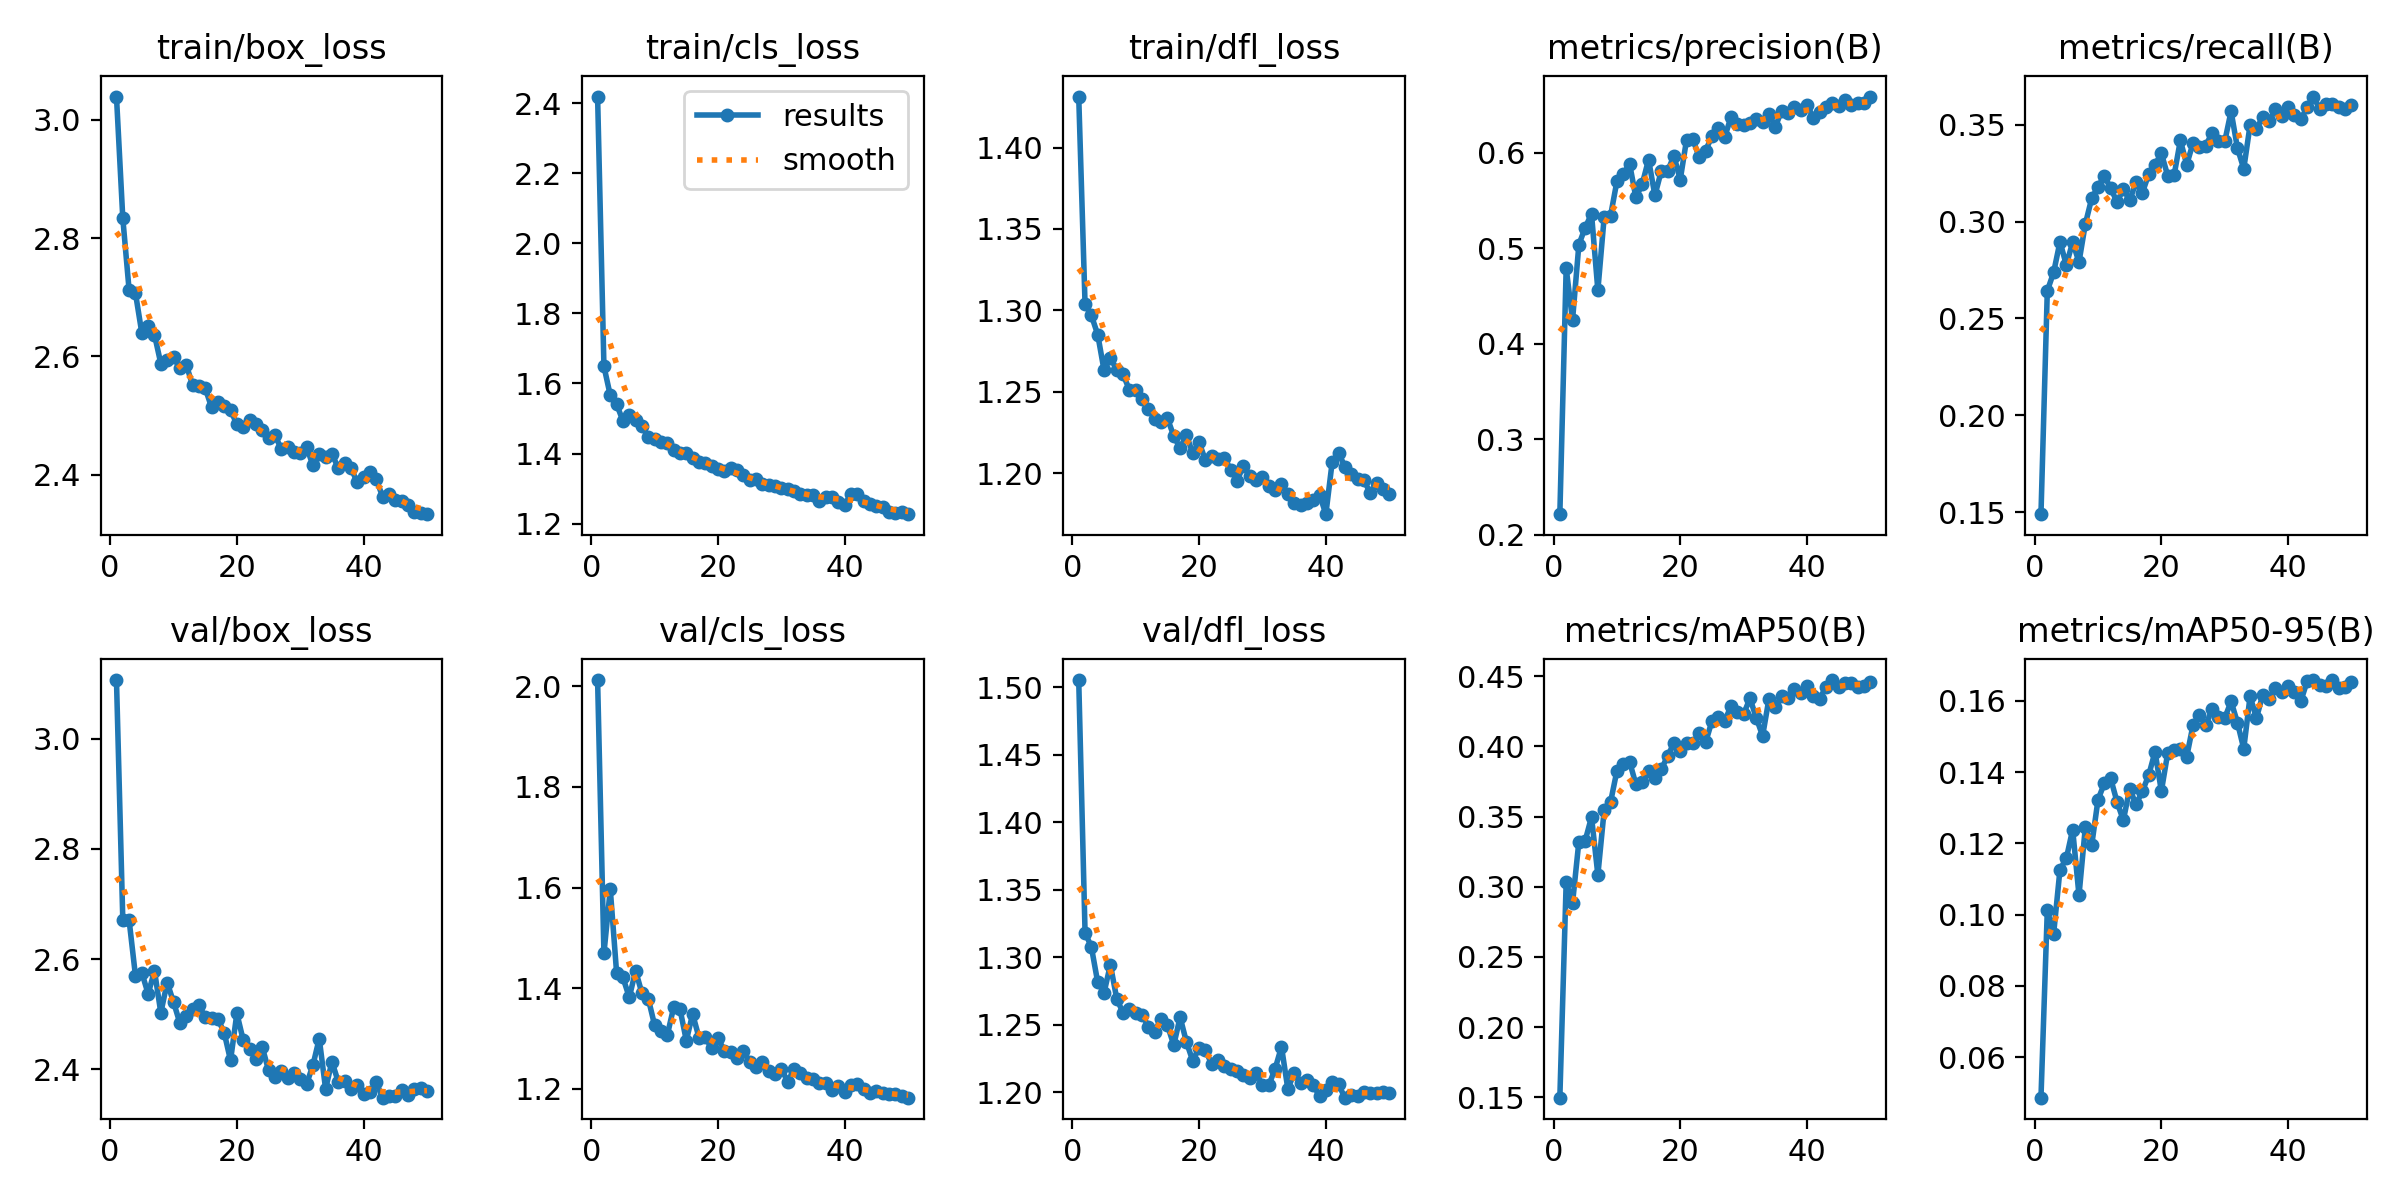

Data behind this chart, as committed beside it:
epoch, time, train/box_loss, train/cls_loss, train/dfl_loss, metrics/precision(B), metrics/recall(B), metrics/mAP50(B), metrics/mAP50-95(B), val/box_loss, val/cls_loss, val/dfl_loss, lr/pg0, lr/pg1, lr/pg2
1, 75.99, 3.039, 2.419, 1.431, 0.2216, 0.149, 0.1497, 0.04867, 3.107, 2.012, 1.505, 0.0006629, 0.0006629, 0.0006629
2, 120.3, 2.833, 1.649, 1.304, 0.4792, 0.2642, 0.3032, 0.1012, 2.671, 1.469, 1.318, 0.001303, 0.001303, 0.001303
3, 164.4, 2.711, 1.566, 1.297, 0.4247, 0.2737, 0.2882, 0.09466, 2.67, 1.597, 1.308, 0.001917, 0.001917, 0.001917
4, 207.5, 2.707, 1.541, 1.285, 0.5037, 0.2895, 0.3321, 0.1126, 2.569, 1.431, 1.281, 0.001881, 0.001881, 0.001881
5, 250.1, 2.64, 1.493, 1.263, 0.5217, 0.2776, 0.3329, 0.1158, 2.575, 1.421, 1.274, 0.001842, 0.001842, 0.001842
6, 292.1, 2.652, 1.511, 1.271, 0.5359, 0.2893, 0.3497, 0.1239, 2.537, 1.382, 1.294, 0.001802, 0.001802, 0.001802
7, 334.8, 2.636, 1.495, 1.264, 0.456, 0.2791, 0.3084, 0.1054, 2.579, 1.435, 1.269, 0.001762, 0.001762, 0.001762
8, 377, 2.588, 1.477, 1.261, 0.5329, 0.2987, 0.3547, 0.1245, 2.502, 1.39, 1.259, 0.001723, 0.001723, 0.001723
9, 419.6, 2.594, 1.447, 1.251, 0.5339, 0.3119, 0.3602, 0.1194, 2.557, 1.379, 1.262, 0.001683, 0.001683, 0.001683
10, 463.3, 2.599, 1.441, 1.251, 0.5699, 0.318, 0.3825, 0.1322, 2.522, 1.326, 1.259, 0.001644, 0.001644, 0.001644
11, 506.2, 2.58, 1.433, 1.245, 0.5773, 0.3235, 0.3875, 0.1368, 2.484, 1.315, 1.258, 0.001604, 0.001604, 0.001604
12, 550.4, 2.586, 1.43, 1.239, 0.5887, 0.3172, 0.3891, 0.1382, 2.497, 1.307, 1.249, 0.001564, 0.001564, 0.001564
13, 594.2, 2.552, 1.409, 1.234, 0.5532, 0.3101, 0.373, 0.1316, 2.51, 1.362, 1.245, 0.001525, 0.001525, 0.001525
14, 637.6, 2.55, 1.403, 1.231, 0.5672, 0.3167, 0.3746, 0.1265, 2.516, 1.359, 1.255, 0.001485, 0.001485, 0.001485
15, 681.6, 2.546, 1.401, 1.234, 0.5928, 0.3109, 0.3824, 0.1353, 2.495, 1.296, 1.25, 0.001446, 0.001446, 0.001446
16, 725, 2.514, 1.386, 1.223, 0.5553, 0.3202, 0.3777, 0.1309, 2.493, 1.349, 1.235, 0.001406, 0.001406, 0.001406
17, 768.8, 2.522, 1.376, 1.215, 0.5807, 0.3148, 0.3837, 0.1346, 2.492, 1.302, 1.256, 0.001366, 0.001366, 0.001366
18, 811.5, 2.516, 1.374, 1.223, 0.5807, 0.3244, 0.3929, 0.1391, 2.466, 1.303, 1.237, 0.001327, 0.001327, 0.001327
19, 854.6, 2.509, 1.365, 1.212, 0.5968, 0.3293, 0.4025, 0.1457, 2.416, 1.281, 1.223, 0.001287, 0.001287, 0.001287
20, 897, 2.485, 1.357, 1.219, 0.5718, 0.3352, 0.3965, 0.1346, 2.501, 1.301, 1.233, 0.001248, 0.001248, 0.001248
21, 940.1, 2.481, 1.349, 1.208, 0.6138, 0.3236, 0.4023, 0.1453, 2.453, 1.276, 1.231, 0.001208, 0.001208, 0.001208
22, 983, 2.492, 1.358, 1.21, 0.614, 0.3237, 0.4022, 0.1462, 2.437, 1.274, 1.221, 0.001168, 0.001168, 0.001168
23, 1026, 2.485, 1.353, 1.209, 0.5951, 0.3419, 0.4093, 0.1464, 2.419, 1.262, 1.224, 0.001129, 0.001129, 0.001129
24, 1069, 2.475, 1.338, 1.209, 0.6023, 0.3294, 0.4028, 0.1443, 2.44, 1.275, 1.22, 0.001089, 0.001089, 0.001089
25, 1114, 2.462, 1.325, 1.202, 0.6172, 0.3405, 0.4181, 0.1532, 2.398, 1.254, 1.217, 0.00105, 0.00105, 0.00105
26, 1157, 2.467, 1.328, 1.195, 0.6261, 0.3386, 0.4206, 0.156, 2.386, 1.244, 1.216, 0.00101, 0.00101, 0.00101
27, 1200, 2.443, 1.312, 1.205, 0.616, 0.3392, 0.4182, 0.1531, 2.397, 1.254, 1.213, 0.0009704, 0.0009704, 0.0009704
28, 1243, 2.446, 1.31, 1.198, 0.6372, 0.3456, 0.4284, 0.1576, 2.385, 1.236, 1.211, 0.0009308, 0.0009308, 0.0009308
29, 1286, 2.438, 1.308, 1.196, 0.63, 0.3414, 0.4242, 0.1553, 2.393, 1.229, 1.215, 0.0008912, 0.0008912, 0.0008912
30, 1329, 2.436, 1.302, 1.197, 0.629, 0.3413, 0.4229, 0.1551, 2.383, 1.24, 1.205, 0.0008516, 0.0008516, 0.0008516
31, 1373, 2.446, 1.299, 1.192, 0.6316, 0.3569, 0.4343, 0.1598, 2.373, 1.214, 1.205, 0.000812, 0.000812, 0.000812
32, 1416, 2.416, 1.293, 1.189, 0.6358, 0.3379, 0.4203, 0.1539, 2.407, 1.24, 1.218, 0.0007724, 0.0007724, 0.0007724
33, 1459, 2.435, 1.283, 1.193, 0.6325, 0.3272, 0.4075, 0.1465, 2.456, 1.232, 1.234, 0.0007328, 0.0007328, 0.0007328
34, 1502, 2.429, 1.28, 1.187, 0.6409, 0.3498, 0.434, 0.1613, 2.364, 1.222, 1.203, 0.0006932, 0.0006932, 0.0006932
35, 1545, 2.435, 1.282, 1.182, 0.627, 0.3479, 0.4281, 0.1551, 2.414, 1.221, 1.214, 0.0006536, 0.0006536, 0.0006536
36, 1588, 2.411, 1.263, 1.181, 0.644, 0.3539, 0.4358, 0.1617, 2.377, 1.212, 1.207, 0.000614, 0.000614, 0.000614
37, 1632, 2.42, 1.276, 1.181, 0.6415, 0.3517, 0.4346, 0.1606, 2.378, 1.211, 1.209, 0.0005744, 0.0005744, 0.0005744
38, 1676, 2.412, 1.275, 1.183, 0.6482, 0.358, 0.4412, 0.1637, 2.364, 1.197, 1.205, 0.0005348, 0.0005348, 0.0005348
39, 1719, 2.387, 1.261, 1.187, 0.6448, 0.3547, 0.4382, 0.1624, 2.37, 1.206, 1.197, 0.0004952, 0.0004952, 0.0004952
40, 1763, 2.396, 1.254, 1.175, 0.6502, 0.3594, 0.4434, 0.1641, 2.356, 1.193, 1.202, 0.0004556, 0.0004556, 0.0004556
41, 1806, 2.404, 1.285, 1.207, 0.6368, 0.3548, 0.4362, 0.1625, 2.358, 1.208, 1.207, 0.000416, 0.000416, 0.000416
42, 1846, 2.392, 1.285, 1.212, 0.643, 0.3527, 0.4337, 0.1598, 2.376, 1.211, 1.206, 0.0003764, 0.0003764, 0.0003764
43, 1887, 2.363, 1.266, 1.204, 0.6477, 0.359, 0.4426, 0.1654, 2.348, 1.199, 1.196, 0.0003368, 0.0003368, 0.0003368
44, 1928, 2.368, 1.257, 1.199, 0.6524, 0.3645, 0.4473, 0.1658, 2.351, 1.193, 1.198, 0.0002972, 0.0002972, 0.0002972
45, 1968, 2.357, 1.249, 1.196, 0.6487, 0.3581, 0.4426, 0.1645, 2.352, 1.196, 1.197, 0.0002576, 0.0002576, 0.0002576
46, 2008, 2.355, 1.247, 1.196, 0.6557, 0.3606, 0.4449, 0.1641, 2.362, 1.192, 1.2, 0.000218, 0.000218, 0.000218
47, 2047, 2.348, 1.235, 1.188, 0.6495, 0.3604, 0.4451, 0.1658, 2.353, 1.189, 1.2, 0.0001784, 0.0001784, 0.0001784
48, 2087, 2.336, 1.232, 1.194, 0.6518, 0.3592, 0.4425, 0.1637, 2.364, 1.19, 1.2, 0.0001388, 0.0001388, 0.0001388
49, 2128, 2.335, 1.233, 1.19, 0.6516, 0.3583, 0.4432, 0.1638, 2.367, 1.186, 1.2, 9.92e-05, 9.92e-05, 9.92e-05
50, 2169, 2.333, 1.227, 1.187, 0.6588, 0.3602, 0.4462, 0.1653, 2.361, 1.183, 1.199, 5.96e-05, 5.96e-05, 5.96e-05
